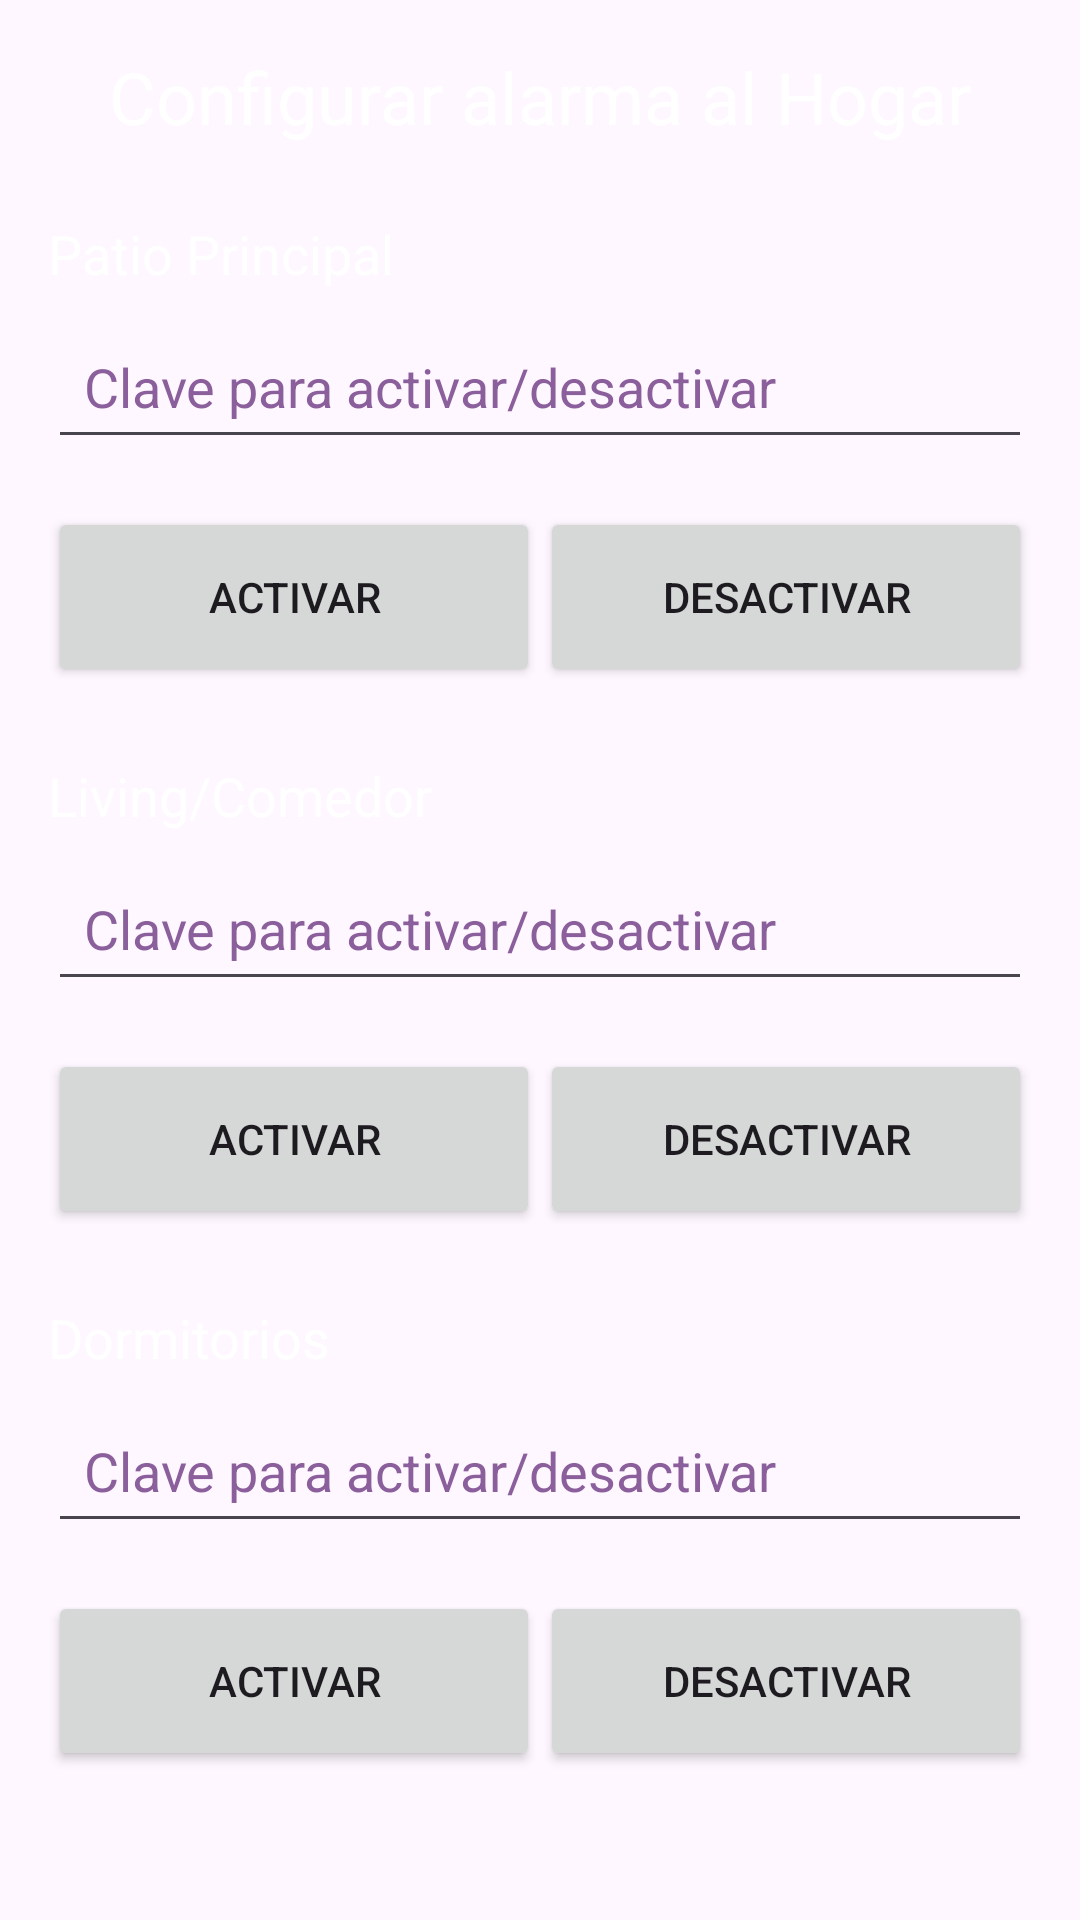

Reconstruct the res/layout file that produces this screen, plus the resources it refers to.
<!-- AndroidManifest.xml: application theme Theme.MyApplicationDetectorDeMovimiento -->
<!-- res/layout/activity_interfaz_alarma.xml -->
<?xml version="1.0" encoding="utf-8"?>
<LinearLayout xmlns:android="http://schemas.android.com/apk/res/android"
android:id="@+id/main4"
android:orientation="vertical"
android:layout_width="match_parent"
android:background="@drawable/fondo"
android:layout_height="match_parent"
android:padding="16dp">

<TextView
    android:layout_width="wrap_content"
    android:layout_height="wrap_content"
    android:text="Configurar alarma al Hogar"
    android:textSize="24sp"
    android:textColor="@color/white"
    android:layout_gravity="center"
    android:paddingBottom="24dp" />

<TextView
    android:layout_width="wrap_content"
    android:layout_height="wrap_content"
    android:text="Patio Principal"
    android:textSize="18sp"
    android:textColor="@color/white"
    android:paddingBottom="8dp" />

<EditText
    android:id="@+id/access_1"
    android:layout_width="match_parent"
    android:layout_height="wrap_content"
    android:layout_marginBottom="16dp"
    android:hint="Clave para activar/desactivar"
    android:padding="12dp"
    android:textColorHint="#8B5F9B" />

<LinearLayout
    android:layout_width="match_parent"
    android:layout_height="wrap_content"
    android:orientation="horizontal"
    android:layout_marginBottom="24dp">

    <Button
        android:id="@+id/Activar"
        android:layout_width="0dp"
        android:layout_height="60dp"
        android:layout_weight="1"
        android:text="Activar" />

    <Button
        android:id="@+id/Desactivar"
        android:layout_width="0dp"
        android:layout_height="60dp"
        android:layout_weight="1"
        android:text="Desactivar" />
</LinearLayout>

<TextView
    android:layout_width="wrap_content"
    android:layout_height="wrap_content"
    android:text="Living/Comedor"
    android:textSize="18sp"
    android:paddingBottom="8dp"
    android:textColor="@color/white" />

<EditText
    android:id="@+id/access_2"
    android:layout_width="match_parent"
    android:layout_height="wrap_content"
    android:hint="Clave para activar/desactivar"
    android:padding="12dp"
    android:layout_marginBottom="16dp"
    android:textColorHint="#8B5F9B" />

    <LinearLayout
        android:layout_width="match_parent"
        android:layout_height="wrap_content"
        android:orientation="horizontal"
        android:layout_marginBottom="24dp">

        <Button
            android:id="@+id/Activar2"
            android:layout_width="0dp"
            android:layout_height="60dp"
            android:layout_weight="1"
            android:text="Activar" />

        <Button
            android:id="@+id/Desactivar2"
            android:layout_width="0dp"
            android:layout_height="60dp"
            android:layout_weight="1"
            android:text="Desactivar" />
    </LinearLayout>

<TextView
    android:layout_width="wrap_content"
    android:layout_height="wrap_content"
    android:text="Dormitorios"
    android:textSize="18sp"
    android:paddingBottom="8dp"
    android:textColor="@color/white" />

<EditText
    android:id="@+id/access_3"
    android:layout_width="match_parent"
    android:layout_height="wrap_content"
    android:hint="Clave para activar/desactivar"
    android:textColorHint="#8B5F9B"
    android:padding="12dp"
    android:layout_marginBottom="16dp" />

<LinearLayout
    android:layout_width="match_parent"
    android:layout_height="wrap_content"
    android:orientation="horizontal"
    android:layout_marginBottom="24dp">

    <Button
        android:id="@+id/Activar3"
        android:layout_width="0dp"
        android:layout_height="60dp"
        android:layout_weight="1"
        android:text="Activar" />

    <Button
        android:id="@+id/Desactivar3"
        android:layout_width="0dp"
        android:layout_height="60dp"
        android:layout_weight="1"
        android:text="Desactivar" />

</LinearLayout>
    <Button
        android:id="@+id/inicio"
        android:layout_width="wrap_content"
        android:layout_height="match_parent"
        android:text="Inicio" />
</LinearLayout>
<!-- resources referenced by this layout -->
<resources>
  <color name="white">#FFFFFFFF</color>
  <style name="Theme.MyApplicationDetectorDeMovimiento" parent="Base.Theme.MyApplicationDetectorDeMovimiento" />
  <style name="Base.Theme.MyApplicationDetectorDeMovimiento" parent="Theme.Material3.DayNight.NoActionBar">
          
          
      </style>
</resources>
